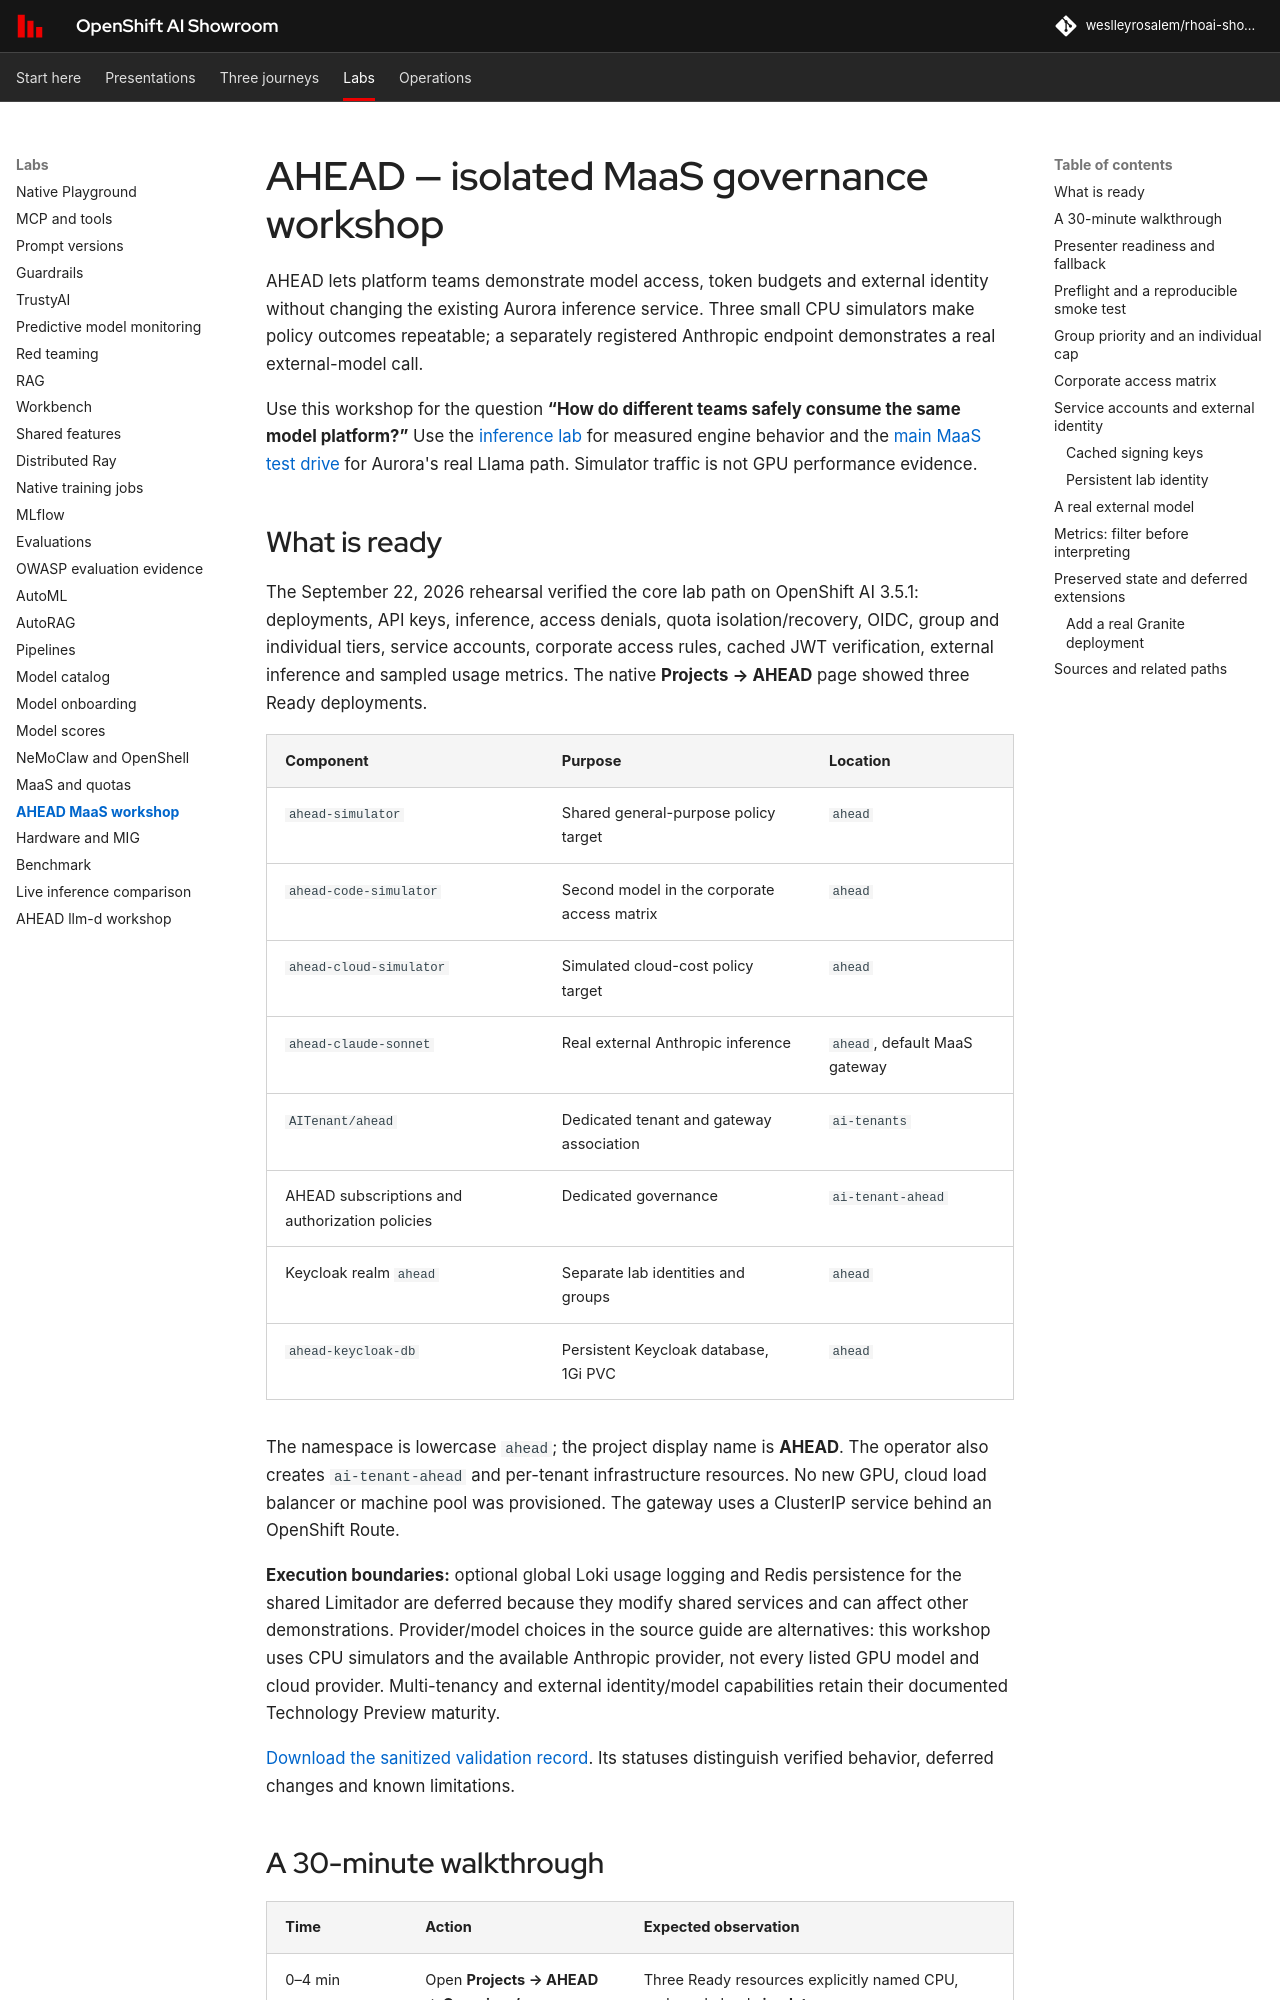

repository: weslleyrosalem/rhoai-showroom · page: labs/ahead-maas/index.html · generator: mkdocs

# AHEAD — isolated MaaS governance workshop

AHEAD lets platform teams demonstrate model access, token budgets and external identity without changing the existing Aurora inference service. Three small CPU simulators make policy outcomes repeatable; a separately registered Anthropic endpoint demonstrates a real external-model call.

Use this workshop for the question **“How do different teams safely consume the same model platform?”** Use the [inference lab](benchmark.md) for measured engine behavior and the [main MaaS test drive](../demos/maas.md) for Aurora's real Llama path. Simulator traffic is not GPU performance evidence.

## What is ready

The September 22, 2026 rehearsal verified the core lab path on OpenShift AI 3.5.1: deployments, API keys, inference, access denials, quota isolation/recovery, OIDC, group and individual tiers, service accounts, corporate access rules, cached JWT verification, external inference and sampled usage metrics. The native **Projects → AHEAD** page showed three Ready deployments.

| Component | Purpose | Location |
|---|---|---|
| `ahead-simulator` | Shared general-purpose policy target | `ahead` |
| `ahead-code-simulator` | Second model in the corporate access matrix | `ahead` |
| `ahead-cloud-simulator` | Simulated cloud-cost policy target | `ahead` |
| `ahead-claude-sonnet` | Real external Anthropic inference | `ahead`, default MaaS gateway |
| `AITenant/ahead` | Dedicated tenant and gateway association | `ai-tenants` |
| AHEAD subscriptions and authorization policies | Dedicated governance | `ai-tenant-ahead` |
| Keycloak realm `ahead` | Separate lab identities and groups | `ahead` |
| `ahead-keycloak-db` | Persistent Keycloak database, 1Gi PVC | `ahead` |

The namespace is lowercase `ahead`; the project display name is **AHEAD**. The operator also creates `ai-tenant-ahead` and per-tenant infrastructure resources. No new GPU, cloud load balancer or machine pool was provisioned. The gateway uses a ClusterIP service behind an OpenShift Route.

**Execution boundaries:** optional global Loki usage logging and Redis persistence for the shared Limitador are deferred because they modify shared services and can affect other demonstrations. Provider/model choices in the source guide are alternatives: this workshop uses CPU simulators and the available Anthropic provider, not every listed GPU model and cloud provider. Multi-tenancy and external identity/model capabilities retain their documented Technology Preview maturity.

[Download the sanitized validation record](../results/ahead-maas/validation.json). Its statuses distinguish verified behavior, deferred changes and known limitations.
